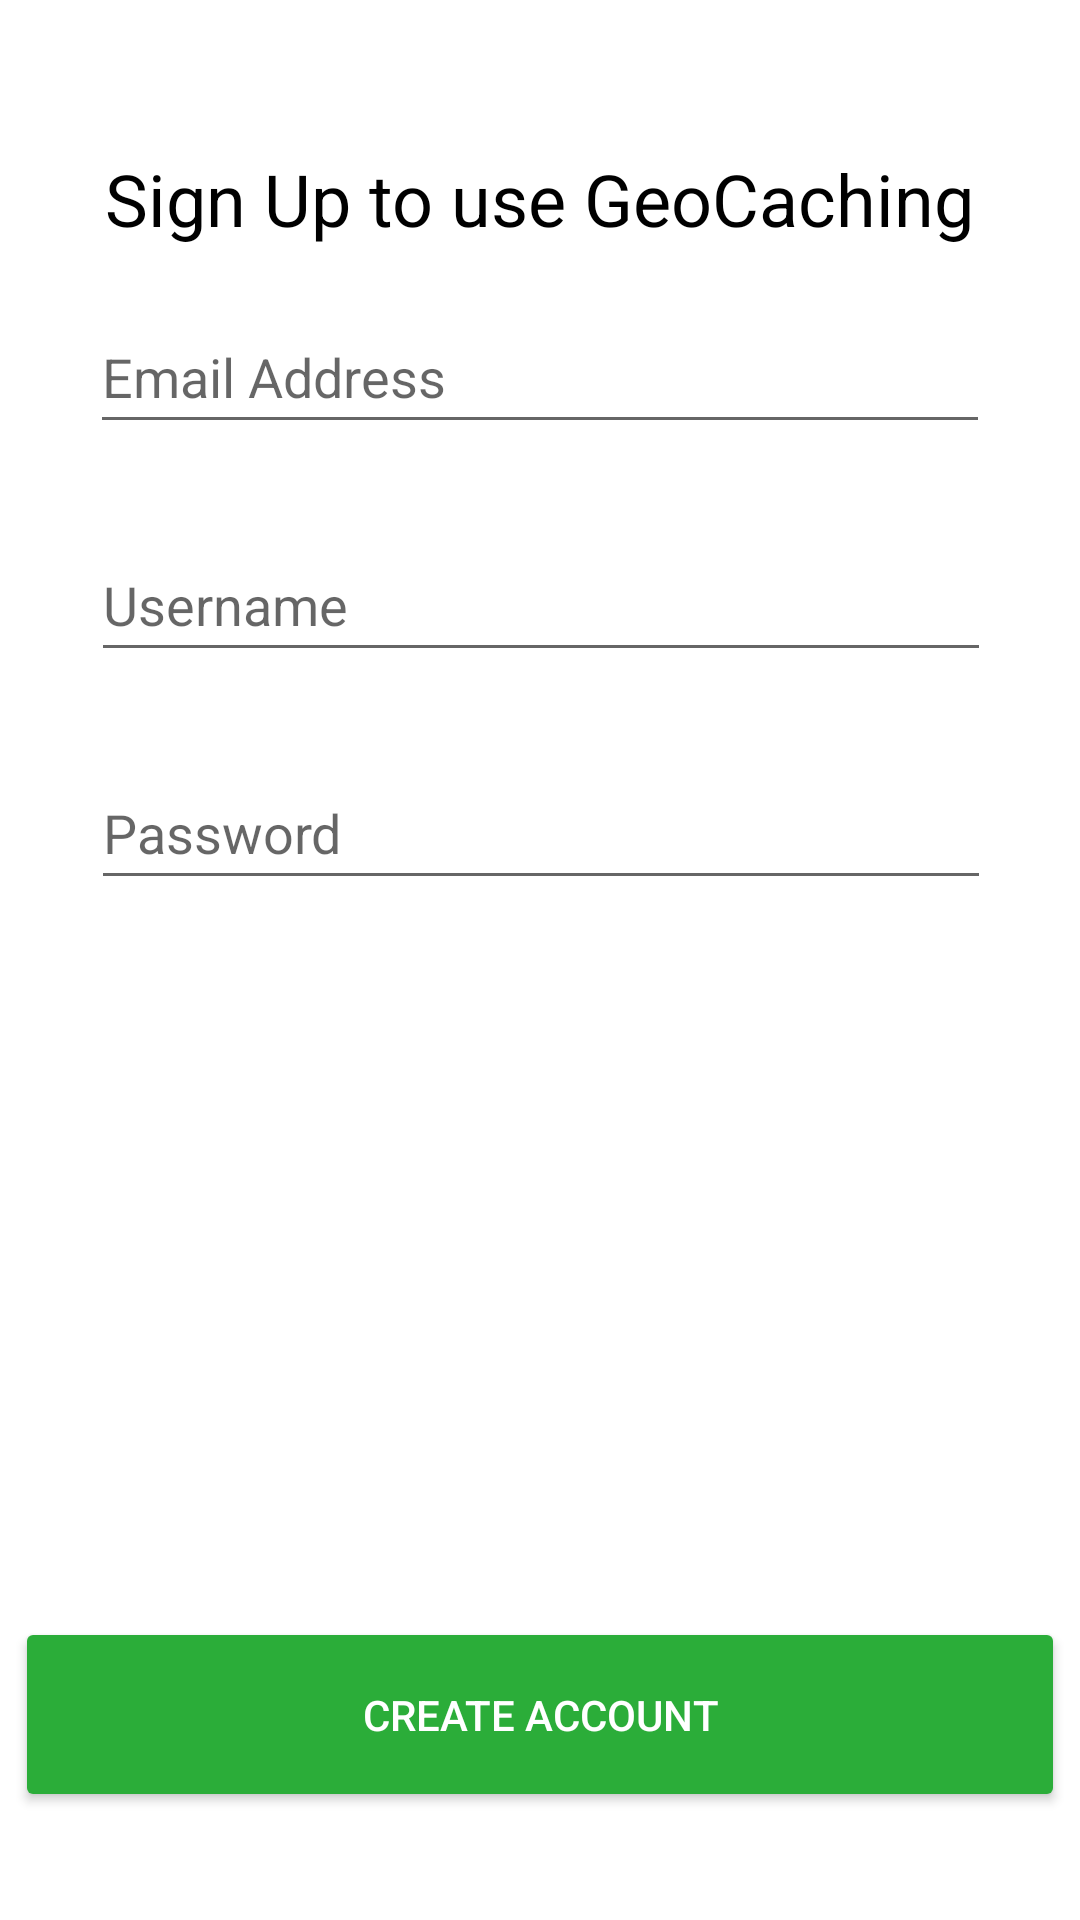

This screen was rendered from an Android layout file. Write that file and the resources it references.
<!-- AndroidManifest.xml: application theme Theme.COMP2000_Geocache -->
<!-- res/layout/activity_signup.xml -->
<?xml version="1.0" encoding="utf-8"?>
<androidx.constraintlayout.widget.ConstraintLayout
    xmlns:android="http://schemas.android.com/apk/res/android"
    xmlns:tools="http://schemas.android.com/tools"
    xmlns:app="http://schemas.android.com/apk/res-auto"
    android:layout_width="match_parent"
    android:layout_height="match_parent"
    tools:context=".SignupActivity">

  <Button
      android:id="@+id/createAccountButton"
      android:layout_width="350dp"
      android:layout_height="65dp"
      android:layout_marginBottom="36dp"
      android:backgroundTint="@color/darkgreen"
      android:text="@string/create_account"
      android:textColor="#FFFFFF"
      app:layout_constraintBottom_toBottomOf="parent"
      app:layout_constraintEnd_toEndOf="parent"
      app:layout_constraintStart_toStartOf="parent" />

  <TextView
      android:id="@+id/signUpTitle"
      android:layout_width="wrap_content"
      android:layout_height="wrap_content"
      android:layout_marginTop="50dp"
      android:text="@string/sign_up_title"
      android:textColor="#000000"
      android:textSize="24sp"
      app:layout_constraintEnd_toEndOf="parent"
      app:layout_constraintStart_toStartOf="parent"
      app:layout_constraintTop_toTopOf="parent" />


  <EditText
      android:id="@+id/emailEditText"
      android:layout_width="300dp"
      android:layout_height="wrap_content"
      android:layout_marginBottom="28dp"
      android:hint="@string/email_placeholder"
      android:inputType="textEmailAddress"
      android:minHeight="48dp"
      app:layout_constraintBottom_toTopOf="@+id/usernameEditText"
      app:layout_constraintEnd_toEndOf="parent"
      app:layout_constraintStart_toStartOf="parent"/>

  <EditText
      android:id="@+id/usernameEditText"
      android:layout_width="300dp"
      android:layout_height="wrap_content"
      android:layout_marginBottom="28dp"
      android:hint="@string/username_placeholder"
      android:inputType="text"
      android:minHeight="48dp"
      app:layout_constraintBottom_toTopOf="@+id/passwordEditText"
      app:layout_constraintEnd_toEndOf="parent"
      app:layout_constraintHorizontal_bias="0.504"
      app:layout_constraintStart_toStartOf="parent"/>

  <EditText
      android:id="@+id/passwordEditText"
      android:layout_width="300dp"
      android:layout_height="wrap_content"
      android:layout_marginBottom="340dp"
      android:hint="@string/password_placeholder"
      android:inputType="textPassword"
      android:minHeight="48dp"
      app:layout_constraintBottom_toBottomOf="parent"
      app:layout_constraintEnd_toEndOf="parent"
      app:layout_constraintHorizontal_bias="0.504"
      app:layout_constraintStart_toStartOf="parent" />

</androidx.constraintlayout.widget.ConstraintLayout>
<!-- resources referenced by this layout -->
<resources>
  <color name="darkgreen">#2BAD39</color>
  <string name="create_account">Create Account</string>
  <string name="email_placeholder">Email Address</string>
  <string name="password_placeholder">Password</string>
  <string name="sign_up_title">Sign Up to use GeoCaching</string>
  <string name="username_placeholder">Username</string>
  <style name="Theme.COMP2000_Geocache" parent="Theme.MaterialComponents.DayNight.DarkActionBar">
          
          <item name="colorPrimary">@color/darkgreen</item>
          <item name="colorPrimaryVariant">@color/green</item>
          <item name="colorOnPrimary">@color/white</item>
          
          <item name="colorSecondary">@color/teal_200</item>
          <item name="colorSecondaryVariant">@color/teal_700</item>
          <item name="colorOnSecondary">@color/black</item>
          
          <item name="android:statusBarColor" tools:targetApi="l">?attr/colorPrimaryVariant</item>
      </style>
  <color name="green">#34C743</color>
  <color name="white">#FFFFFFFF</color>
  <color name="teal_200">#FF03DAC5</color>
  <color name="teal_700">#FF018786</color>
  <color name="black">#FF000000</color>
</resources>
